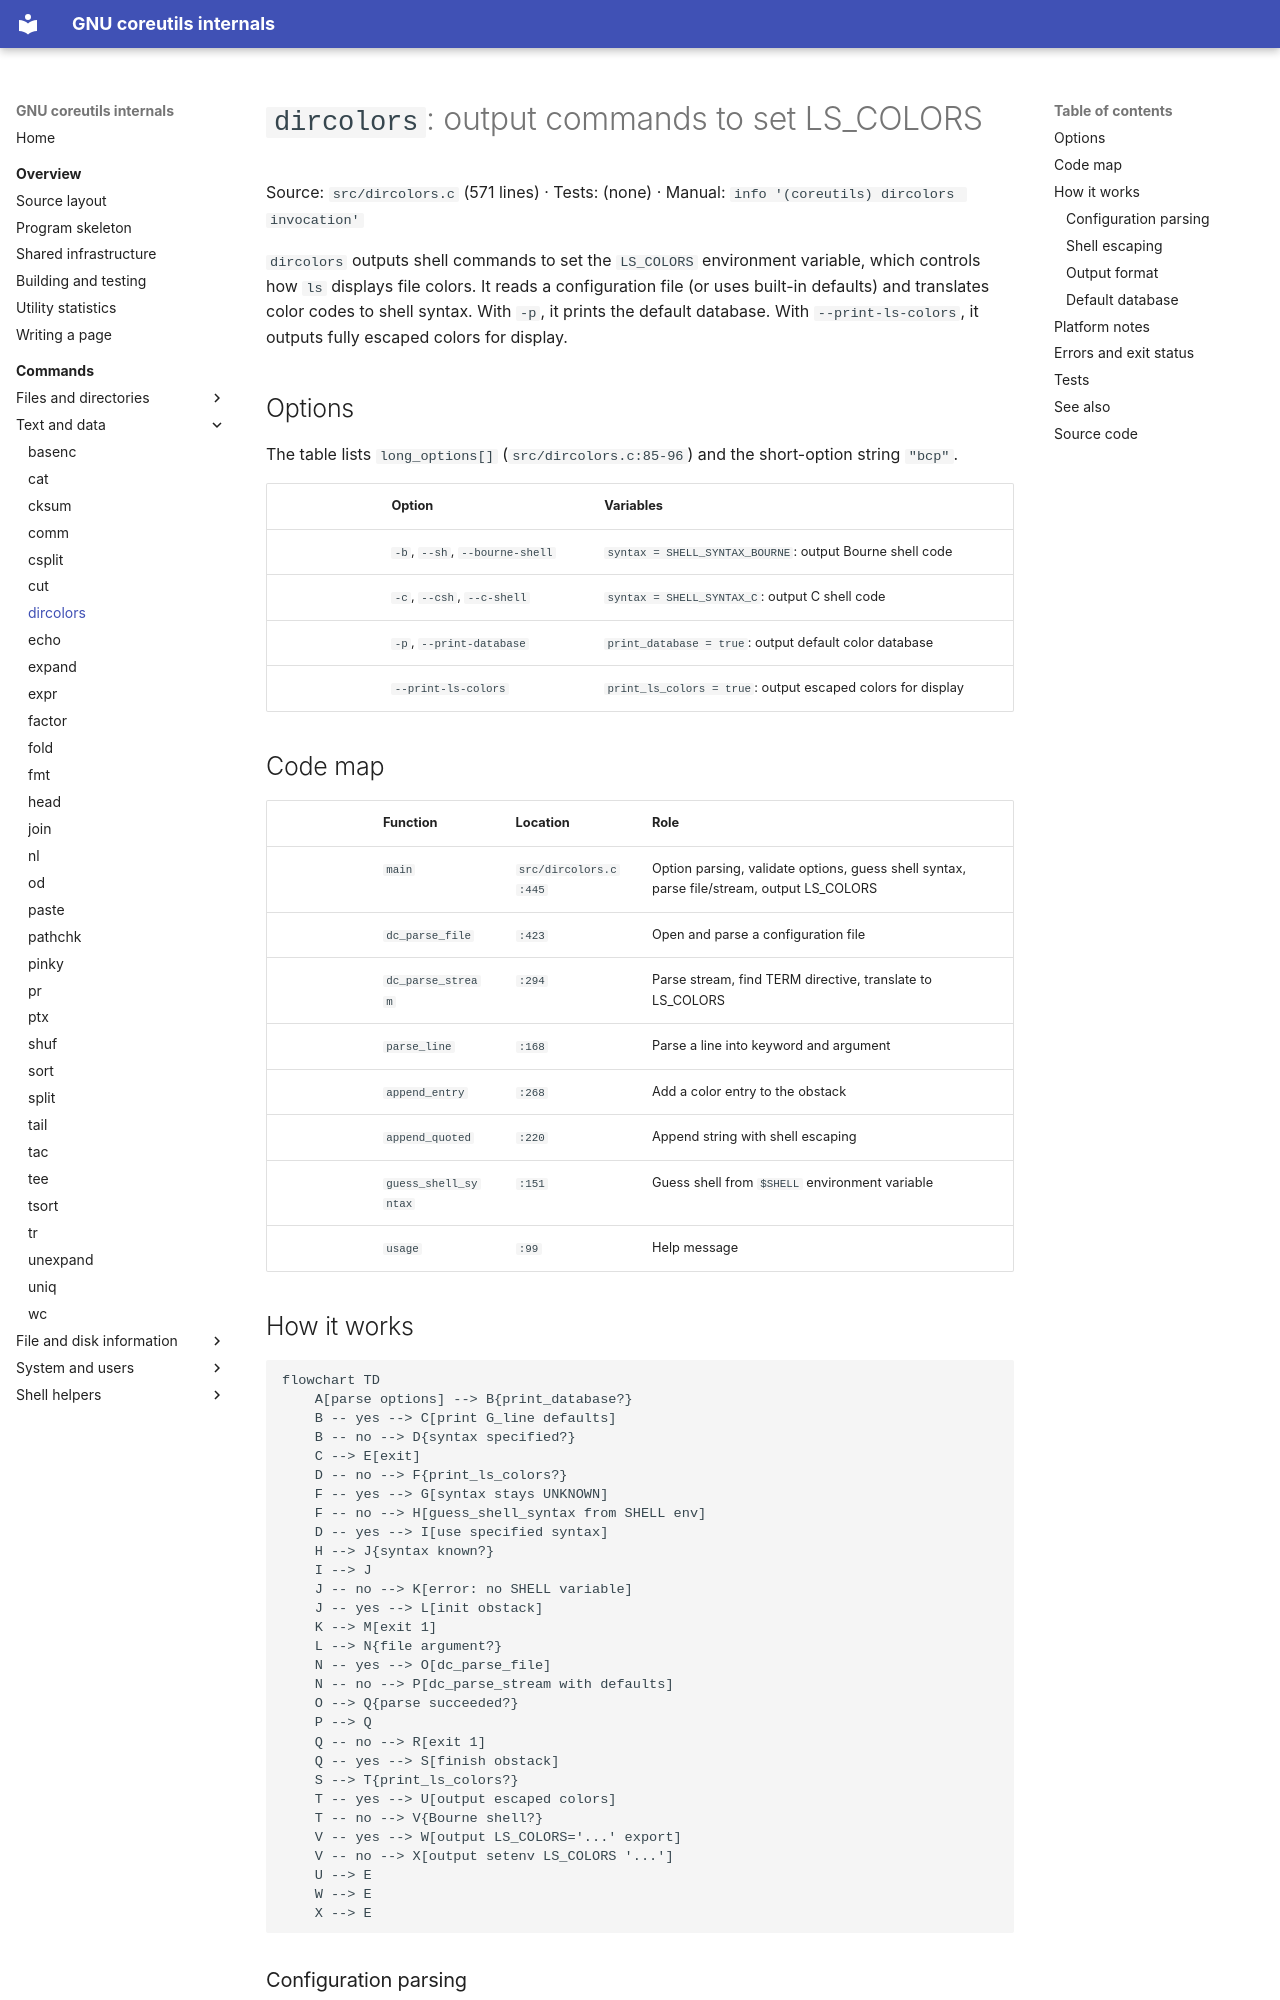

repository: andrewh/coreutils · page: commands/dircolors/index.html · generator: mkdocs

# `dircolors`: output commands to set LS_COLORS

Source: `src/dircolors.c` (571 lines) · Tests: (none) ·
Manual: `info '(coreutils) dircolors invocation'`

`dircolors` outputs shell commands to set the `LS_COLORS` environment variable,
which controls how `ls` displays file colors. It reads a configuration file
(or uses built-in defaults) and translates color codes to shell syntax. With
`-p`, it prints the default database. With `--print-ls-colors`, it outputs
fully escaped colors for display.

## Options

The table lists `long_options[]` (`src/dircolors.c:85-96`) and the short-option
string `"bcp"`.

|| Option | Variables |
||---|---|
|| `-b`, `--sh`, `--bourne-shell` | `syntax = SHELL_SYNTAX_BOURNE`: output Bourne shell code |
|| `-c`, `--csh`, `--c-shell` | `syntax = SHELL_SYNTAX_C`: output C shell code |
|| `-p`, `--print-database` | `print_database = true`: output default color database |
|| `--print-ls-colors` | `print_ls_colors = true`: output escaped colors for display |

## Code map

|| Function | Location | Role |
||---|---|---|
|| `main` | `src/dircolors.c:445` | Option parsing, validate options, guess shell syntax, parse file/stream, output LS_COLORS |
|| `dc_parse_file` | `:423` | Open and parse a configuration file |
|| `dc_parse_stream` | `:294` | Parse stream, find TERM directive, translate to LS_COLORS |
|| `parse_line` | `:168` | Parse a line into keyword and argument |
|| `append_entry` | `:268` | Add a color entry to the obstack |
|| `append_quoted` | `:220` | Append string with shell escaping |
|| `guess_shell_syntax` | `:151` | Guess shell from `$SHELL` environment variable |
|| `usage` | `:99` | Help message |

## How it works

```mermaid
flowchart TD
    A[parse options] --> B{print_database?}
    B -- yes --> C[print G_line defaults]
    B -- no --> D{syntax specified?}
    C --> E[exit]
    D -- no --> F{print_ls_colors?}
    F -- yes --> G[syntax stays UNKNOWN]
    F -- no --> H[guess_shell_syntax from SHELL env]
    D -- yes --> I[use specified syntax]
    H --> J{syntax known?}
    I --> J
    J -- no --> K[error: no SHELL variable]
    J -- yes --> L[init obstack]
    K --> M[exit 1]
    L --> N{file argument?}
    N -- yes --> O[dc_parse_file]
    N -- no --> P[dc_parse_stream with defaults]
    O --> Q{parse succeeded?}
    P --> Q
    Q -- no --> R[exit 1]
    Q -- yes --> S[finish obstack]
    S --> T{print_ls_colors?}
    T -- yes --> U[output escaped colors]
    T -- no --> V{Bourne shell?}
    V -- yes --> W[output LS_COLORS='...' export]
    V -- no --> X[output setenv LS_COLORS '...']
    U --> E
    W --> E
    X --> E
```
